Run: headless pygame with SDL's dummy video driver; simulated clock (each Clock.tick advances the game by its frame time, no real sleeping); random seed 0; keys injected as events and as key.get_pressed() state; mouse plan: one left click at the window centre at the start of phase 2, then a move to the lower-right quarter at the start of phase 3.
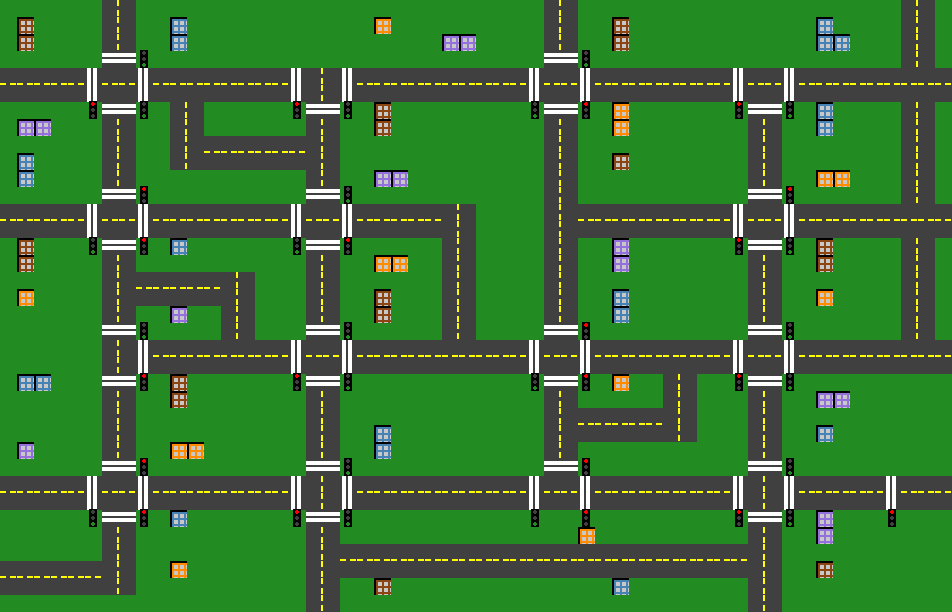
Frame 1 of 4 · flips 1–60 · no input
Frame 2 of 4 · flips 61–180 · clicked the window centre · tapped SPACE, RETURN · held RIGHT (→), D · screen unchanged from frame 1, image omitted
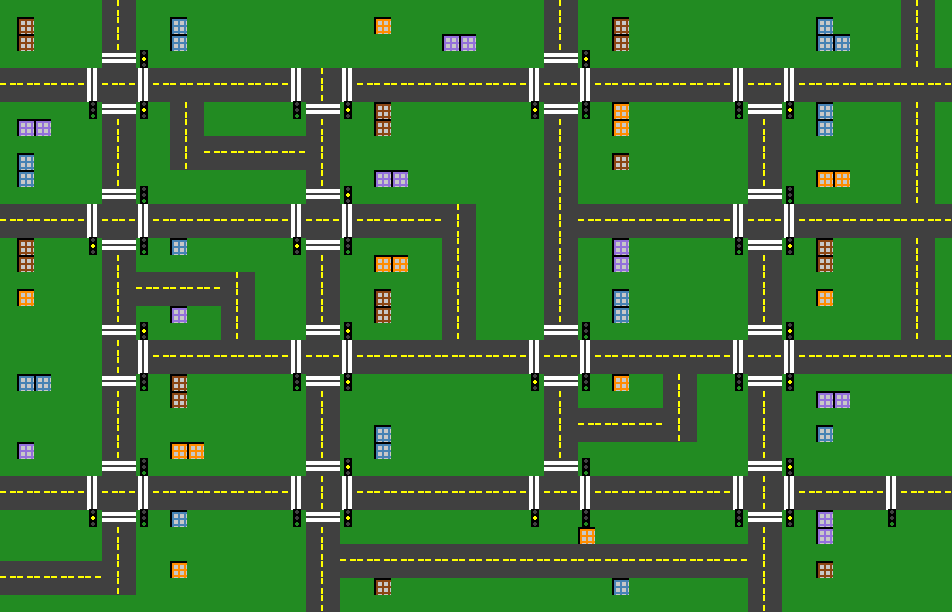
Frame 3 of 4 · flips 181–300 · moved the mouse to the lower-right quarter · held DOWN (↓), S
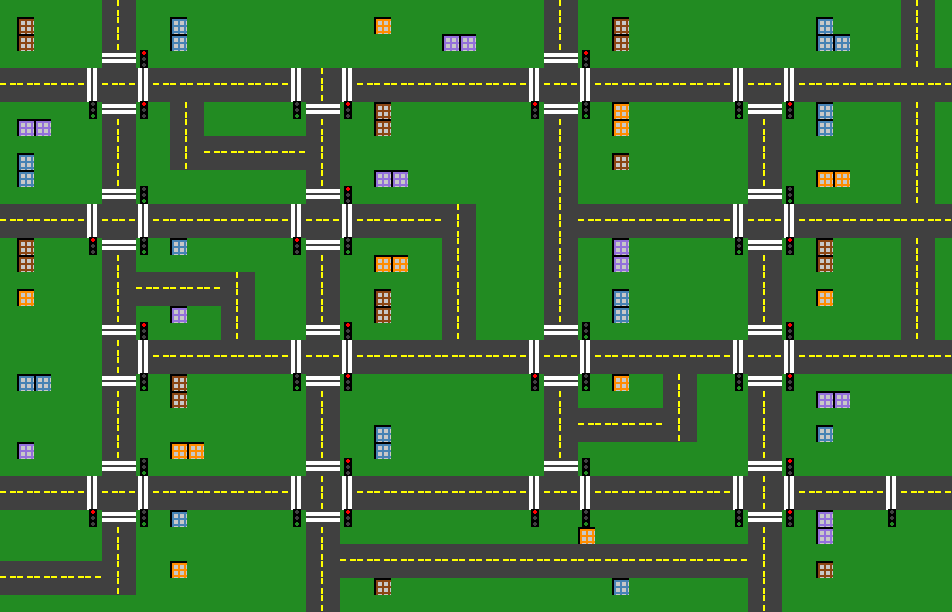
Frame 4 of 4 · flips 301–420 · held LEFT (←), A, UP (↑), W

The pygame program that drew these frames:

import pygame
import sys

# Initialize Pygame
pygame.init()

# --- NEW: Grid-based Constants ---
CELL_SIZE = 17  # <-- "make small"
GRID_WIDTH = 56  # 1120 / 20 <-- "world become wider"
GRID_HEIGHT = 36 # 720 / 20  <-- "world become wider"

# Screen size is now calculated from the grid
SCREEN_WIDTH = GRID_WIDTH * CELL_SIZE
SCREEN_HEIGHT = GRID_HEIGHT * CELL_SIZE
FPS = 60
# --- End of new constants ---

# Colors
WHITE = (255, 255, 255)
BLACK = (0, 0, 0)
GRAY = (128, 128, 128)
DARK_GRAY = (64, 64, 64)
GREEN = (34, 139, 34)
DARK_GREEN = (0, 100, 0)
YELLOW = (255, 255, 0)
RED = (255, 0, 0)
LIGHT_GRAY = (200, 200, 200)
BROWN = (139, 69, 19)
BLUE = (70, 130, 180)
ORANGE = (255, 140, 0)
PURPLE = (147, 112, 219)

# --- REFACTORED TILE CLASSES ---
# These classes no longer store x/y/width/height.
# They are simple types, and their drawing is handled by the world grid.

class Road:
    """Represents a road tile. Pathfinding algorithms will check for this type."""
    def __init__(self, orientation='horizontal', direction=None):
        self.orientation = orientation
        self.direction = direction # NEW: 'northbound', 'southbound', 'eastbound', 'westbound', or None
        
    def draw(self, screen, x, y):
        # Calculate pixel position
        pixel_x = x * CELL_SIZE
        pixel_y = y * CELL_SIZE
        
        # Draw road surface
        pygame.draw.rect(screen, DARK_GRAY, (pixel_x, pixel_y, CELL_SIZE, CELL_SIZE))
        
        # --- NEW: Smart lane divider drawing ---
        # This logic creates ONE line between two lanes, not two centered lines.
        
        if self.orientation == 'horizontal' and self.direction == 'W':
            center_y = pixel_y + CELL_SIZE - 0.1
            for i in range(pixel_x, pixel_x + CELL_SIZE, 10): # Dotted line
                pygame.draw.line(screen, YELLOW, (i, center_y), (i + 5, center_y), 4)
        elif self.orientation == 'vertical' and self.direction == 'S':  # vertical
            center_x = pixel_x + CELL_SIZE - 0.1
            for i in range(pixel_y, pixel_y + CELL_SIZE, 10): # Dotted line
                pygame.draw.line(screen, YELLOW, (center_x, i), (center_x, i + 5), 4)
        
        # 'northbound' and 'eastbound' tiles don't draw lines;
        # their 'southbound'/'westbound' neighbor already did.
        # --- End of new logic ---


class Crosswalk:
    """Represents a crosswalk tile."""
    def __init__(self, orientation='horizontal'):
        self.orientation = orientation
        
    def draw(self, screen, x, y):
        pixel_x = x * CELL_SIZE
        pixel_y = y * CELL_SIZE
        
        # Draw road background for the crosswalk
        pygame.draw.rect(screen, DARK_GRAY, (pixel_x, pixel_y, CELL_SIZE, CELL_SIZE))
        
        if self.orientation == 'vertical': # Vertical road, horizontal stripes
            stripe_height = 4 # <-- SCALED DOWN
            num_stripes = CELL_SIZE // (stripe_height + 2) # <-- Adjusted padding
            for i in range(num_stripes):
                y_pos = pixel_y + 2 + i * (stripe_height + 2) # <-- Adjusted padding
                pygame.draw.rect(screen, WHITE, (pixel_x, y_pos, CELL_SIZE, stripe_height))
        else:  # Horizontal road, vertical stripes
            stripe_width = 4 # <-- SCALED DOWN
            num_stripes = CELL_SIZE // (stripe_width + 2) # <-- Adjusted padding
            for i in range(num_stripes):
                x_pos = pixel_x + 2 + i * (stripe_width + 2) # <-- Adjusted padding
                pygame.draw.rect(screen, WHITE, (x_pos, pixel_y, stripe_width, CELL_SIZE))

class Building:
    """Represents a building tile. An obstacle for pathfinding."""
    def __init__(self, color=BROWN, width=2, height=2):  # ADD width and height parameters
        self.color = color
        self.width = width   # Number of cells wide
        self.height = height # Number of cells tall
        
    def draw(self, screen, x, y):
        pixel_x = x * CELL_SIZE
        pixel_y = y * CELL_SIZE
        
        # Draw building spanning multiple cells
        building_pixel_width = self.width * CELL_SIZE
        building_pixel_height = self.height * CELL_SIZE
        
        pygame.draw.rect(screen, self.color, (pixel_x, pixel_y, building_pixel_width, building_pixel_height))
        pygame.draw.rect(screen, BLACK, (pixel_x, pixel_y, building_pixel_width, building_pixel_height), 2)
        
        # Draw windows (scaled to building size)
        window_size = max(4, min(CELL_SIZE // 4, 8))
        num_windows_x = max(1, building_pixel_width // (window_size * 2))
        num_windows_y = max(1, building_pixel_height // (window_size * 2))
        
        for wx_i in range(num_windows_x):
            for wy_i in range(num_windows_y):
                wx = pixel_x + (wx_i + 1) * (building_pixel_width // (num_windows_x + 1)) - window_size // 2
                wy = pixel_y + (wy_i + 1) * (building_pixel_height // (num_windows_y + 1)) - window_size // 2
                pygame.draw.rect(screen, LIGHT_GRAY, (wx, wy, window_size, window_size))

class Grass:
    """Represents a grass tile. An obstacle for pathfinding."""
    def __init__(self):
        self.color = GREEN
        
    def draw(self, screen, x, y):
        pixel_x = x * CELL_SIZE
        pixel_y = y * CELL_SIZE
        pygame.draw.rect(screen, self.color, (pixel_x, pixel_y, CELL_SIZE, CELL_SIZE))

# --- NEW: TrafficLight is now a GRID-BASED TILE ---
class TrafficLight:
    """
    Represents a traffic light tile.
    It draws a grass background for itself, then the light pole on top.
    """
    def __init__(self, initial_state='red'):
        self.state = initial_state  # 'red', 'yellow', 'green'
        self.timer = 0
        self.state_duration = {'red': 300, 'yellow': 120, 'green': 300} # 5s, 2s, 5s
        
        # Make the light smaller to fit inside a cell
        self.width = 8 # <-- SCALED DOWN
        self.height = 18 # <-- SCALED DOWN
        
    def update(self):
        """Update traffic light state based on timer"""
        self.timer += 1
        if self.timer >= self.state_duration[self.state]:
            self.timer = 0
            if self.state == 'red':
                self.state = 'green'
            elif self.state == 'green':
                self.state = 'yellow'
            elif self.state == 'yellow':
                self.state = 'red'
    
    def draw(self, screen, x, y):
        # 1. Draw the grass background tile first
        pixel_x_bg = x * CELL_SIZE
        pixel_y_bg = y * CELL_SIZE
        pygame.draw.rect(screen, GREEN, (pixel_x_bg, pixel_y_bg, CELL_SIZE, CELL_SIZE))
        
        # 2. Calculate position for the smaller pole, centered in the cell
        pole_x = pixel_x_bg + (CELL_SIZE - self.width) // 2
        pole_y = pixel_y_bg + (CELL_SIZE - self.height) // 2
        
        # 3. Draw the light pole
        pygame.draw.rect(screen, BLACK, (pole_x, pole_y, self.width, self.height))
        
        # 4. Draw lights (scaled down)
        light_radius = 2 # <-- SCALED DOWN
        red_y = pole_y + 3 # <-- SCALED DOWN
        yellow_y = pole_y + 9 # <-- SCALED DOWN
        green_y = pole_y + 15 # <-- SCALED DOWN
        
        center_x = pole_x + self.width // 2
        
        color = RED if self.state == 'red' else DARK_GRAY
        pygame.draw.circle(screen, color, (center_x, red_y), light_radius)
        
        color = YELLOW if self.state == 'yellow' else DARK_GRAY
        pygame.draw.circle(screen, color, (center_x, yellow_y), light_radius)
        
        color = GREEN if self.state == 'green' else DARK_GRAY
        pygame.draw.circle(screen, color, (center_x, green_y), light_radius)

# --- REFACTORED World Class ---
class World:
    """Main world class that manages all objects"""
    def __init__(self, width, height):
        self.grid_width = width
        self.grid_height = height
        # Create the 2D grid
        self.grid = [[Grass() for _ in range(width)] for _ in range(height)]
        
        self._generate_grid()
    
    def _paint_road(self, r1, c1, r2, c2):
        """Helper function to paint 2-cell wide main road segments onto the grid.
        Coordinates are (row, col).
        """
        # Determine if vertical or horizontal
        if c1 == c2: # Vertical segment (same column)
            for r in range(min(r1, r2), max(r1, r2) + 1):
                if 0 <= r < self.grid_height and 0 <= c1 < self.grid_width:
                    self.grid[r][c1] = Road('vertical', 'S')
                if 0 <= r < self.grid_height and 0 <= c1 + 1 < self.grid_width:
                    self.grid[r][c1 + 1] = Road('vertical', 'N')
        elif r1 == r2: # Horizontal segment (same row)
            for c in range(min(c1, c2), max(c1, c2) + 1):
                if 0 <= r1 < self.grid_height and 0 <= c < self.grid_width:
                    self.grid[r1][c] = Road('horizontal', 'W')
                if 0 <= r1 + 1 < self.grid_height and 0 <= c < self.grid_width:
                    self.grid[r1 + 1][c] = Road('horizontal', 'E')

    def _place_crosswalk_and_light(self, r, c, orientation, light_state='red'):
        """Helper to place crosswalk spanning 2 lanes and a traffic light"""
        if orientation == 'vertical':
            # Place crosswalk on both lanes of vertical road
            if 0 <= r < self.grid_height and 0 <= c < self.grid_width:
                self.grid[r][c] = Crosswalk('vertical')
            if 0 <= r < self.grid_height and 0 <= c + 1 < self.grid_width:
                self.grid[r][c + 1] = Crosswalk('vertical')
            # Place traffic light on the side
            if 0 <= r < self.grid_height and 0 <= c + 2 < self.grid_width:
                self.grid[r][c + 2] = TrafficLight(light_state)
        else:  # horizontal
            # Place crosswalk on both lanes of horizontal road
            if 0 <= r < self.grid_height and 0 <= c < self.grid_width:
                self.grid[r][c] = Crosswalk('horizontal')
            if 0 <= r + 1 < self.grid_height and 0 <= c < self.grid_width:
                self.grid[r + 1][c] = Crosswalk('horizontal')
            # Place traffic light on the side
            if 0 <= r + 2 < self.grid_height and 0 <= c < self.grid_width:
                self.grid[r + 2][c] = TrafficLight(light_state)

    def _generate_grid(self):
        """Create the world map by placing objects into the grid"""
        
        # --- 1. Create Complex Road Network ---
        
        # Main vertical arterials (varied heights and starting points)
        self._paint_road(0, 6, 34, 6)           # Left arterial (almost full height)
        self._paint_road(6, 10, 9, 10)         # Left arterial (almost full height)
        self._paint_road(4, 18, self.grid_height - 1, 18)  # Left-center (starts lower)
        self._paint_road(0, 32, 28, 32)         # Center arterial (stops early)
        self._paint_road(6, 44, self.grid_height - 1, 44) # Right-center (starts mid)
        self._paint_road(0, 53, 20, 53)         # Right edge (partial)
        self._paint_road(12, 26, 19, 26)         # Right edge (partial)
        self._paint_road(16, 13, 19, 13)         # Right edge (partial)
        self._paint_road(22, 39, 25, 39)         # Right edge (partial)
        
        # Major horizontal roads (with breaks and gaps)
        self._paint_road(4, 0, 4, 16)           # Upper-left section
        self._paint_road(4, 20, 4, 42)          # Upper-center section (gap before)
        self._paint_road(4, 44, 4, 46)          # Upper-center section (gap before)
        self._paint_road(4, 46, 4, self.grid_width - 1) # Upper-right section
        
        self._paint_road(12, 0, 12, 25)         # Mid-upper road (stops at center)
        self._paint_road(12, 34, 12, self.grid_width - 1) # Continues after gap
        
        self._paint_road(20, 8, 20, self.grid_width - 1) # Middle road (offset start)
        
        self._paint_road(28, 0, 28, 16)         # Lower-mid left
        self._paint_road(28, 20, 28, 42)        # Lower-mid center
        self._paint_road(28, 46, 28, self.grid_width - 1) # Lower-mid right
        
        # Secondary connector roads (create interesting intersections)
        self._paint_road(8, 12, 8, 17)          # Small connector
        self._paint_road(33, 0, 33, 5)          # Small connector
        self._paint_road(16, 8, 16, 12)         # Another connector
        self._paint_road(24, 34, 24, 38)        # Diagonal area connector
        self._paint_road(32, 20, 32, 43)        # Lower connector
        
        # --- 2. Smart Crosswalk & Traffic Light Placement ---
        
        # Major 4-way intersections (crosswalks on all 4 approaches)
        intersections_4way = [
            (4, 6, 'green'),    # Upper-left major
            (12, 6, 'red'),     # Mid-left
            (20, 18, 'green'),  # Center-left important
            (20, 32, 'red'),    # Center major
            (20, 44, 'green'),  # Center-right
            (28, 6, 'red'),     # Lower-left
            (28, 18, 'green'),  # Lower-center-left
            (28, 32, 'red'),    # Lower-center important
            (28, 44, 'green'),  # Lower-center-right
        ]
        
        for r, c, state in intersections_4way:
            # North approach (if road exists above)
            if r > 1 and isinstance(self.grid[r - 2][c], Road):
                self._place_crosswalk_and_light(r - 1, c, 'vertical', state)
            
            # South approach (if road exists below)
            if r + 3 < self.grid_height and isinstance(self.grid[r + 3][c], Road):
                self._place_crosswalk_and_light(r + 2, c, 'vertical', 'green' if state == 'red' else 'red')
            
            # West approach (if road exists to the left)
            if c > 1 and isinstance(self.grid[r][c - 2], Road):
                self._place_crosswalk_and_light(r, c - 1, 'horizontal', 'green' if state == 'red' else 'red')
            
            # East approach (if road exists to the right)
            if c + 3 < self.grid_width and isinstance(self.grid[r][c + 3], Road):
                self._place_crosswalk_and_light(r, c + 2, 'horizontal', state)
        
        # T-junctions (crosswalks on 3 approaches)
        t_junctions = [
            (4, 18, 'red'),     # Upper T
            (4, 32, 'green'),   # Upper-center T
            (4, 44, 'red'),     # Upper-right T
            (12, 18, 'green'),  # Mid T
            (12, 44, 'red'),    # Mid-right T
            (20, 6, 'green'),   # Mid-left T
            (28, 53, 'red'),    # Lower-right edge T
        ]
        
        for r, c, state in t_junctions:
            # Check all 4 directions and place crosswalks where roads exist
            if r > 1 and isinstance(self.grid[r - 2][c], Road):
                self._place_crosswalk_and_light(r - 1, c, 'vertical', state)
            if r + 3 < self.grid_height and isinstance(self.grid[r + 3][c], Road):
                self._place_crosswalk_and_light(r + 2, c, 'vertical', 'green' if state == 'red' else 'red')
            if c > 1 and isinstance(self.grid[r][c - 2], Road):
                self._place_crosswalk_and_light(r, c - 1, 'horizontal', state)
            if c + 3 < self.grid_width and isinstance(self.grid[r][c + 3], Road):
                self._place_crosswalk_and_light(r, c + 2, 'horizontal', 'green' if state == 'red' else 'red')
        
        # --- 3. Strategic Building Placement ---
        buildings_data = [
            # Upper-left quadrant
            (1, 1, BROWN), (2, 1, BROWN),
            (1, 10, BLUE), (2, 10, BLUE),
            (1, 22, ORANGE),
            (2, 26, PURPLE), (2, 27, PURPLE),
            (1, 36, BROWN), (2, 36, BROWN),
            (1, 48, BLUE), (2, 48, BLUE), (2, 49, BLUE),
            
            # Upper-middle quadrant
            (7, 1, PURPLE), (7, 2, PURPLE),
            (6, 22, BROWN), (7, 22, BROWN),
            (6, 36, ORANGE), (7, 36, ORANGE),
            (6, 48, BLUE), (7, 48, BLUE),
            
            # Center-left quadrant
            (9, 1, BLUE), (10, 1, BLUE),
            (9, 12, ORANGE),
            (10, 22, PURPLE), (10, 23, PURPLE),
            (9, 36, BROWN),
            (10, 48, ORANGE), (10, 49, ORANGE),
            
            # Center quadrant
            (14, 1, BROWN), (15, 1, BROWN),
            (14, 10, BLUE),
            (15, 22, ORANGE), (15, 23, ORANGE),
            (14, 36, PURPLE), (15, 36, PURPLE),
            (14, 48, BROWN), (15, 48, BROWN),
            
            # Center-right quadrant
            (17, 1, ORANGE),
            (17, 10, PURPLE), (18, 10, PURPLE),
            (17, 22, BROWN), (18, 22, BROWN),
            (17, 36, BLUE), (18, 36, BLUE),
            (17, 48, ORANGE),
            
            # Lower-middle quadrant
            (22, 1, BLUE), (22, 2, BLUE),
            (22, 10, BROWN), (23, 10, BROWN),
            (22, 36, ORANGE),
            (23, 48, PURPLE), (23, 49, PURPLE),
            
            # Lower quadrant
            (26, 1, PURPLE),
            (26, 10, ORANGE), (26, 11, ORANGE),
            (25, 22, BLUE), (26, 22, BLUE),
            (25, 36, BROWN),
            (25, 48, BLUE),
            
            # Bottom quadrant
            (30, 10, BLUE),
            (30, 34, ORANGE), (31, 34, ORANGE),
            (30, 48, PURPLE), (31, 48, PURPLE),
            
            (33, 10, ORANGE),
            (33, 22, BROWN), (34, 22, BROWN),
            (33, 36, BLUE), (34, 36, BLUE),
            (33, 48, BROWN),
        ]
        
        for r, c, color in buildings_data:
            if 0 <= c < self.grid_width and 0 <= r < self.grid_height:
                if isinstance(self.grid[r][c], Grass):
                    self.grid[r][c] = Building(color)

    
    def update(self):
        """Update all dynamic elements by iterating the grid"""
        for y in range(self.grid_height):
            for x in range(self.grid_width):
                tile = self.grid[y][x]
                # Check if the tile is a TrafficLight and call its update
                if isinstance(tile, TrafficLight):
                    tile.update()
    
    def draw(self, screen):
        """Draw all world elements"""
        
        # --- Draw the grid ---
        for y in range(self.grid_height):
            for x in range(self.grid_width):
                tile = self.grid[y][x]
                tile.draw(screen, x, y)
        
        # --- No more overlay drawing ---

def main():
    # Create window
    screen = pygame.display.set_mode((SCREEN_WIDTH, SCREEN_HEIGHT))
    pygame.display.set_caption("Autonomous Vehicle World Grid")
    clock = pygame.time.Clock()
    
    # Create world
    world = World(GRID_WIDTH, GRID_HEIGHT)
    
    running = True
    while running:
        for event in pygame.event.get():
            if event.type == pygame.QUIT:
                running = False
            
            # --- UPGRADED: Debugging event for mouse clicks ---
            if event.type == pygame.MOUSEBUTTONDOWN:
                if event.button == 1:  # 1 is the left mouse button
                    pos = pygame.mouse.get_pos()
                    
                    # This is now the *exact* grid coordinate
                    grid_col = pos[0] // CELL_SIZE # x maps to col
                    grid_row = pos[1] // CELL_SIZE # y maps to row
                    
                    # Check for out-of-bounds clicks
                    if 0 <= grid_col < GRID_WIDTH and 0 <= grid_row < GRID_HEIGHT:
                        tile = world.grid[grid_row][grid_col] # Access as grid[row][col]
                        
                        # --- NEW: Check if the tile is a TrafficLight ---
                        if isinstance(tile, TrafficLight):
                            print(f"Clicked Grid Coords: (row={grid_row}, col={grid_col}) - Tile Type: {type(tile)} - State: {tile.state}")
                        
                        # --- NEW: Check for Road direction ---
                        elif isinstance(tile, Road):
                            direction = tile.direction if tile.direction else 'Intersection'
                            print(f"Clicked Grid Coords: (row={grid_row}, col={grid_col}) - Tile Type: {type(tile)} - Direction: {direction}")
                        # --- End of new code ---
                        
                        else:
                            print(f"Clicked Grid Coords: (row={grid_row}, col={grid_col}) - Tile Type: {type(tile)}")
                        
                    else:
                        print(f"Clicked outside grid at Pixel Coords: {pos}")
            # --- End of upgraded code ---
        
        # Update world
        world.update()
        
        # Draw everything
        screen.fill(WHITE) # Fill with white just in case
        world.draw(screen)
        
        pygame.display.flip()
        clock.tick(FPS)
    
    pygame.quit()
    sys.exit()

if __name__ == "__main__":
    main()
